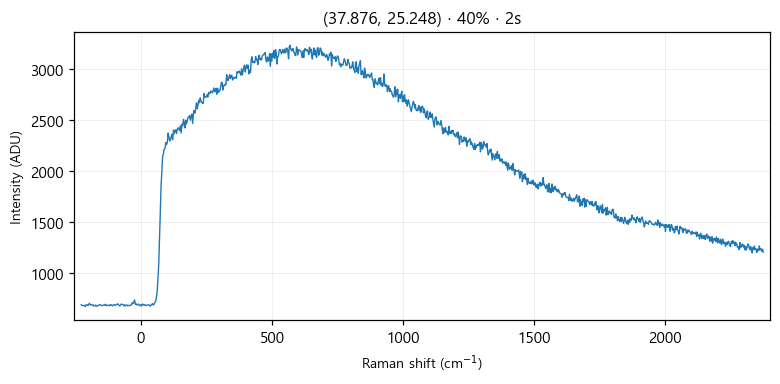

The data file committed next to this chart (first rows):
# laser_power_pct, 40
# exposure_time, 2
# laser_nm, 532
# mode, single
pixel, raman_shift_cm-1, wavelength_nm, intensity
0, -227.1, 525.7, 693
1, -224, 525.8, 684
2, -220.9, 525.8, 685
3, -217.9, 525.9, 686
4, -214.8, 526, 684
5, -211.7, 526.1, 675
6, -208.7, 526.2, 692
7, -205.6, 526.3, 694
8, -202.5, 526.3, 685
9, -199.5, 526.4, 690
10, -196.4, 526.5, 707
11, -193.3, 526.6, 694
12, -190.3, 526.7, 691
13, -187.2, 526.8, 693
14, -184.2, 526.9, 686
15, -181.1, 526.9, 691
16, -178.1, 527, 680
17, -175, 527.1, 681
18, -171.9, 527.2, 690
19, -168.9, 527.3, 679
20, -165.8, 527.4, 680
21, -162.8, 527.5, 684
22, -159.7, 527.5, 689
23, -156.7, 527.6, 695
24, -153.6, 527.7, 690
25, -150.6, 527.8, 687
26, -147.6, 527.9, 683
27, -144.5, 528, 686
28, -141.5, 528, 691
29, -138.4, 528.1, 687
30, -135.4, 528.2, 697
31, -132.4, 528.3, 684
32, -129.3, 528.4, 689
33, -126.3, 528.5, 686
34, -123.2, 528.6, 687
35, -120.2, 528.6, 681
36, -117.2, 528.7, 693
37, -114.1, 528.8, 694
38, -111.1, 528.9, 685
39, -108.1, 529, 682
40, -105.1, 529.1, 691
41, -102, 529.1, 694
42, -99.01, 529.2, 685
43, -95.99, 529.3, 691
44, -92.97, 529.4, 695
45, -89.94, 529.5, 698
46, -86.92, 529.6, 701
47, -83.91, 529.7, 688
48, -80.89, 529.7, 681
49, -77.87, 529.8, 688
50, -74.86, 529.9, 699
51, -71.84, 530, 696
52, -68.83, 530.1, 696
53, -65.82, 530.2, 684
54, -62.81, 530.2, 692
55, -59.8, 530.3, 680
... 968 more rows
